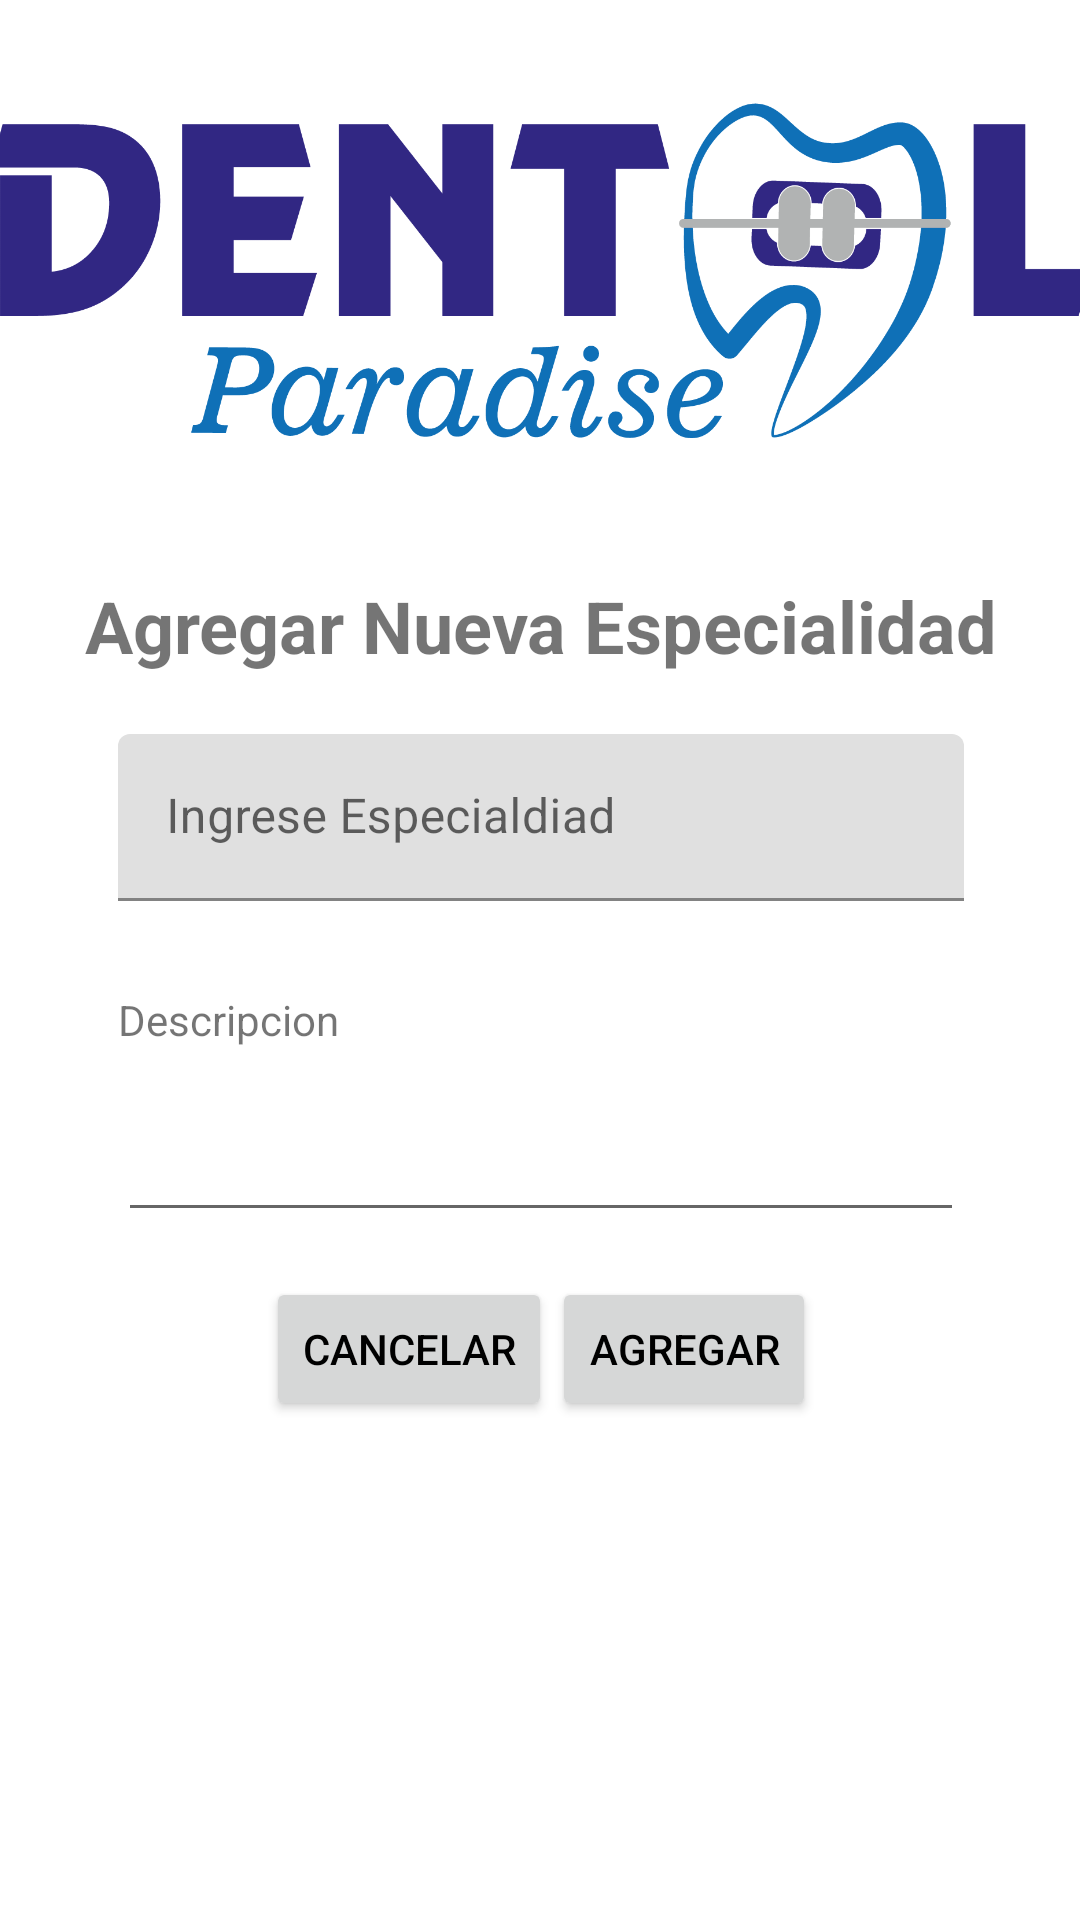

Write the Android layout XML for this screen, with the resource values it uses.
<!-- AndroidManifest.xml: application theme Theme.GestionCitasParadise -->
<!-- res/layout/activity_agregar_especialidad_administrador.xml -->
<?xml version="1.0" encoding="utf-8"?>
<androidx.constraintlayout.widget.ConstraintLayout xmlns:android="http://schemas.android.com/apk/res/android"
    xmlns:app="http://schemas.android.com/apk/res-auto"
    xmlns:tools="http://schemas.android.com/tools"
    android:layout_width="match_parent"
    android:layout_height="match_parent"
    tools:context=".actividades.uiAdministrador.Especialidad.AgregarEspecialidad_administrador">

    <ScrollView
        android:layout_width="377dp"
        android:layout_height="644dp"
        app:layout_constraintBottom_toBottomOf="parent"
        app:layout_constraintEnd_toEndOf="parent"
        app:layout_constraintStart_toStartOf="parent"
        app:layout_constraintTop_toTopOf="parent">

        <LinearLayout
            android:layout_width="match_parent"
            android:layout_height="wrap_content"
            android:gravity="center|center_horizontal"
            android:orientation="vertical">

            <ImageView
                android:id="@+id/imageView4"
                android:layout_width="match_parent"
                android:layout_height="184dp"
                android:src="@drawable/logoparadise02" />

            <TextView
                android:id="@+id/textView6"
                android:layout_width="wrap_content"
                android:layout_height="wrap_content"
                android:paddingTop="10dp"
                android:text="Agregar Nueva Especialidad"
                android:textSize="24sp"
                android:textStyle="bold" />

            <LinearLayout
                android:id="@+id/linearLayout"
                android:layout_width="282dp"
                android:layout_height="wrap_content"
                android:orientation="vertical"
                android:paddingTop="20dp">

                <com.google.android.material.textfield.TextInputLayout
                    android:id="@+id/TxtEspecialidad"
                    android:layout_width="match_parent"
                    android:layout_height="wrap_content"
                    tools:layout_editor_absoluteX="69dp"
                    tools:layout_editor_absoluteY="352dp">

                    <com.google.android.material.textfield.TextInputEditText
                        android:layout_width="match_parent"
                        android:layout_height="match_parent"
                        android:hint="Ingrese Especialdiad" />


                </com.google.android.material.textfield.TextInputLayout>


                <TextView
                    android:id="@+id/textView7"
                    android:layout_width="match_parent"
                    android:layout_height="wrap_content"
                    android:paddingTop="30dp"
                    android:text="Descripcion" />


                <EditText
                    android:id="@+id/txtDescripcion"
                    android:layout_width="match_parent"
                    android:layout_height="wrap_content"
                    android:ems="10"
                    android:gravity="start|top"
                    android:inputType="textMultiLine"
                    android:paddingTop="30dp" />


            </LinearLayout>

            <LinearLayout
                android:layout_width="match_parent"
                android:layout_height="match_parent"
                android:layout_margin="10dp"
                android:gravity="center_horizontal"
                android:orientation="horizontal"
                android:padding="5dp">

                <Button
                    android:id="@+id/btnCancelarEspecialidad"
                    android:layout_width="wrap_content"
                    android:layout_height="wrap_content"
                    android:text="Cancelar" />

                <Button
                    android:id="@+id/btnAgregarEspecialidad"
                    android:layout_width="wrap_content"
                    android:layout_height="wrap_content"
                    android:text="Agregar" />
            </LinearLayout>

        </LinearLayout>
    </ScrollView>

</androidx.constraintlayout.widget.ConstraintLayout>
<!-- resources referenced by this layout -->
<resources>
  <!-- drawable logoparadise02: png bitmap (drawable, 48605 bytes) -->
  <style name="Theme.GestionCitasParadise" parent="Base.Theme.GestionCitasParadise">
  
      </style>
  <style name="Base.Theme.GestionCitasParadise" parent="Theme.MaterialComponents.DayNight.NoActionBar">
          
          
          <item name="colorPrimary">@color/black</item>
          <item name="colorPrimaryVariant">@color/white</item>
          <item name="android:textColorPrimary">@color/black</item>
          <item name="android:statusBarColor">@color/celeste</item>
  
      </style>
  <color name="black">#FF000000</color>
  <color name="white">#FFFFFFFF</color>
  <color name="celeste">#24A9FE</color>
</resources>
